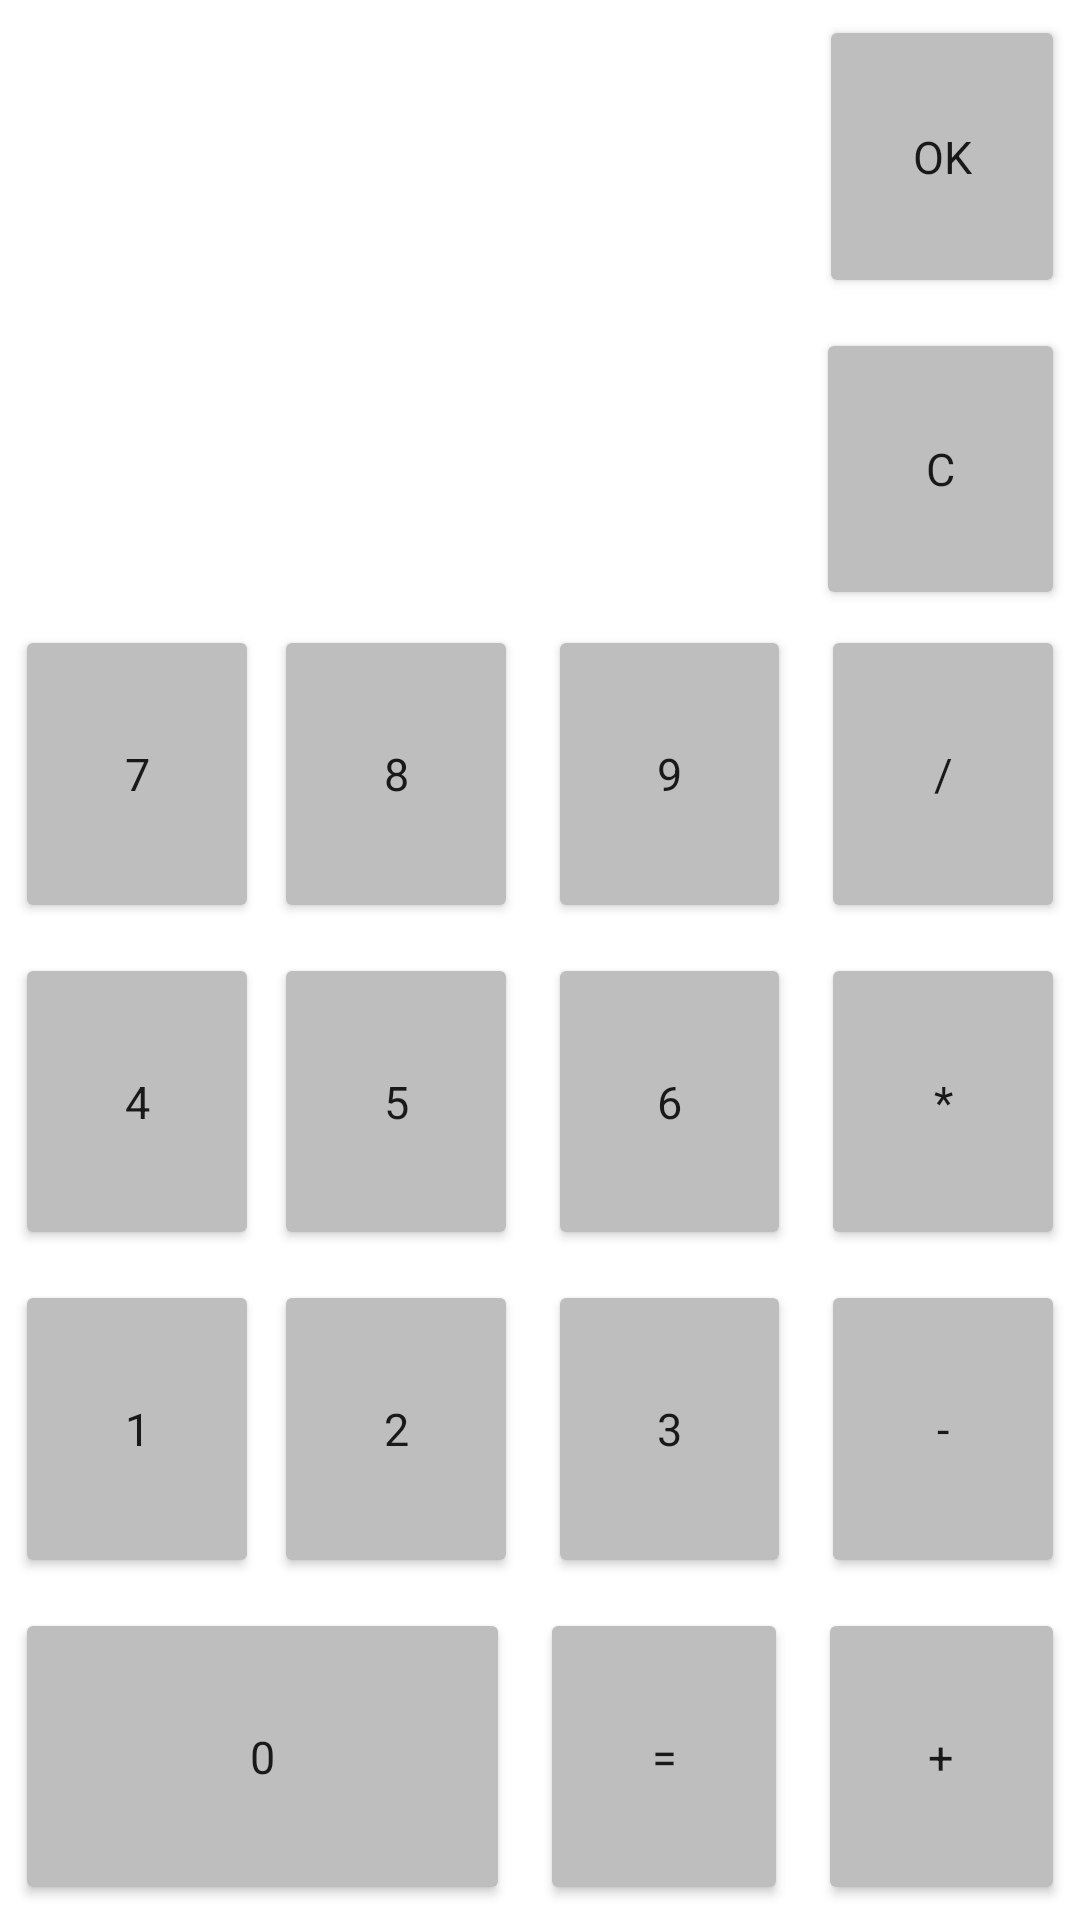

Layout XML and referenced resources for this Android screen:
<!-- AndroidManifest.xml: application theme Theme.Lesson09_K -->
<!-- res/layout/activity_calculator.xml -->
<?xml version="1.0" encoding="utf-8"?>
<androidx.constraintlayout.widget.ConstraintLayout xmlns:android="http://schemas.android.com/apk/res/android"
    xmlns:app="http://schemas.android.com/apk/res-auto"
    xmlns:tools="http://schemas.android.com/tools"
    android:layout_width="match_parent"
    android:layout_height="match_parent"
    tools:context=".CalculatorActivity">

    <Button
        android:id="@+id/btnZero"
        style="@style/StyleForButton"
        android:layout_margin="5dp"
        android:text="@string/zero"
        app:layout_constraintBottom_toBottomOf="parent"
        app:layout_constraintEnd_toStartOf="@+id/btnEqual"
        app:layout_constraintHorizontal_weight="2"
        app:layout_constraintStart_toStartOf="parent"
        app:layout_constraintTop_toBottomOf="@+id/btnOne" />

    <Button
        android:id="@+id/btnEqual"
        style="@style/StyleForButton"
        android:layout_margin="5dp"
        android:text="@string/equal"
        app:layout_constraintBottom_toBottomOf="parent"
        app:layout_constraintEnd_toStartOf="@+id/btnPlus"
        app:layout_constraintHorizontal_weight="1"
        app:layout_constraintStart_toEndOf="@+id/btnZero"
        app:layout_constraintTop_toBottomOf="@+id/btnThree" />

    <Button
        android:id="@+id/btnPlus"
        style="@style/StyleForButton"
        android:layout_margin="5dp"
        android:text="@string/plus"
        app:layout_constraintBottom_toBottomOf="parent"
        app:layout_constraintEnd_toEndOf="parent"
        app:layout_constraintHorizontal_weight="1"
        app:layout_constraintStart_toEndOf="@+id/btnEqual"
        app:layout_constraintTop_toBottomOf="@+id/btnMinus"
        app:layout_constraintVertical_weight="1" />


    <Button
        android:id="@+id/btnOne"
        style="@style/StyleForButton"
        android:layout_margin="5dp"
        android:text="@string/one"
        app:layout_constraintBottom_toTopOf="@+id/btnZero"
        app:layout_constraintEnd_toStartOf="@+id/btnTwo"
        app:layout_constraintStart_toStartOf="parent"
        app:layout_constraintTop_toBottomOf="@+id/btnFour" />

    <Button
        android:id="@+id/btnTwo"
        style="@style/StyleForButton"
        android:layout_marginHorizontal="5dp"
        android:text="@string/two"
        app:layout_constraintBottom_toTopOf="@+id/btnZero"
        app:layout_constraintEnd_toStartOf="@+id/btnThree"
        app:layout_constraintStart_toEndOf="@+id/btnOne"
        app:layout_constraintTop_toBottomOf="@+id/btnFive"
        app:layout_constraintVertical_weight="1" />

    <Button
        android:id="@+id/btnThree"
        style="@style/StyleForButton"
        android:layout_margin="5dp"
        android:text="@string/three"
        app:layout_constraintBottom_toTopOf="@+id/btnEqual"
        app:layout_constraintEnd_toStartOf="@+id/btnMinus"
        app:layout_constraintStart_toEndOf="@+id/btnTwo"
        app:layout_constraintTop_toBottomOf="@+id/btnSix" />

    <Button
        android:id="@+id/btnMinus"
        style="@style/StyleForButton"
        android:layout_margin="5dp"
        android:text="@string/minus"
        app:layout_constraintBottom_toTopOf="@+id/btnPlus"
        app:layout_constraintEnd_toEndOf="parent"
        app:layout_constraintStart_toEndOf="@id/btnThree"
        app:layout_constraintTop_toBottomOf="@+id/btnMultiply"
        app:layout_constraintVertical_weight="1" />

    <Button
        android:id="@+id/btnFour"
        style="@style/StyleForButton"
        android:layout_margin="5dp"
        android:text="@string/four"
        app:layout_constraintBottom_toTopOf="@+id/btnOne"
        app:layout_constraintEnd_toStartOf="@+id/btnFive"
        app:layout_constraintStart_toStartOf="parent"
        app:layout_constraintTop_toBottomOf="@+id/btnSeven" />

    <Button
        android:id="@+id/btnFive"
        style="@style/StyleForButton"
        android:layout_marginHorizontal="5dp"
        android:text="@string/five"
        app:layout_constraintBottom_toTopOf="@+id/btnTwo"
        app:layout_constraintEnd_toStartOf="@+id/btnSix"
        app:layout_constraintStart_toEndOf="@+id/btnFour"
        app:layout_constraintTop_toBottomOf="@+id/btnEight"
        app:layout_constraintVertical_weight="1" />

    <Button
        android:id="@+id/btnSix"
        style="@style/StyleForButton"
        android:layout_margin="5dp"
        android:text="@string/six"
        app:layout_constraintBottom_toTopOf="@+id/btnThree"
        app:layout_constraintEnd_toStartOf="@+id/btnMultiply"
        app:layout_constraintStart_toEndOf="@+id/btnFive"
        app:layout_constraintTop_toBottomOf="@+id/btnNine" />

    <Button
        android:id="@+id/btnMultiply"
        style="@style/StyleForButton"
        android:layout_margin="5dp"
        android:text="@string/multiply"
        app:layout_constraintBottom_toTopOf="@+id/btnMinus"
        app:layout_constraintEnd_toEndOf="parent"
        app:layout_constraintStart_toEndOf="@id/btnSix"
        app:layout_constraintTop_toBottomOf="@+id/btnDivide"
        app:layout_constraintVertical_weight="1" />

    <Button
        android:id="@+id/btnSeven"
        style="@style/StyleForButton"
        android:layout_margin="5dp"
        android:text="@string/seven"
        app:layout_constraintBottom_toTopOf="@+id/btnFour"
        app:layout_constraintEnd_toStartOf="@+id/btnEight"
        app:layout_constraintStart_toStartOf="parent"
        app:layout_constraintTop_toBottomOf="@+id/txtResult" />

    <Button
        android:id="@+id/btnEight"
        style="@style/StyleForButton"
        android:layout_marginHorizontal="5dp"
        android:text="@string/eight"
        app:layout_constraintBottom_toTopOf="@id/btnFive"
        app:layout_constraintEnd_toStartOf="@id/btnNine"
        app:layout_constraintStart_toEndOf="@id/btnSeven"
        app:layout_constraintTop_toBottomOf="@id/txtResult"
        app:layout_constraintVertical_weight="1" />

    <Button
        android:id="@+id/btnNine"
        style="@style/StyleForButton"
        android:layout_margin="5dp"
        android:text="@string/nine"
        app:layout_constraintBottom_toTopOf="@+id/btnSix"
        app:layout_constraintEnd_toStartOf="@+id/btnDivide"
        app:layout_constraintStart_toEndOf="@+id/btnEight"
        app:layout_constraintTop_toBottomOf="@+id/txtResult" />

    <Button
        android:id="@+id/btnDivide"
        style="@style/StyleForButton"
        android:layout_margin="5dp"
        android:text="@string/divide"
        app:layout_constraintBottom_toTopOf="@+id/btnMultiply"
        app:layout_constraintEnd_toEndOf="parent"
        app:layout_constraintStart_toEndOf="@id/btnNine"
        app:layout_constraintTop_toBottomOf="@+id/txtResult"
        app:layout_constraintVertical_weight="1" />

    <TextView
        android:id="@+id/txtResult"
        style="@style/StyleForTextView"
        android:textSize="25sp"
        android:textStyle="bold"
        app:layout_constraintBottom_toTopOf="@+id/btnEight"
        app:layout_constraintEnd_toStartOf="@+id/btnClear"
        app:layout_constraintHorizontal_weight="3"
        app:layout_constraintStart_toStartOf="parent"
        app:layout_constraintTop_toTopOf="parent"
        app:layout_constraintVertical_weight="2" />

    <Button
        android:id="@+id/btnClear"
        style="@style/StyleForButton"
        android:layout_marginVertical="5dp"
        android:layout_marginStart="13dp"
        android:text="@string/clear"
        app:layout_constraintBottom_toTopOf="@+id/btnDivide"
        app:layout_constraintEnd_toEndOf="parent"
        app:layout_constraintHorizontal_weight="1"
        app:layout_constraintStart_toEndOf="@id/txtResult"
        app:layout_constraintTop_toBottomOf="@id/btnOk" />

    <Button
        android:id="@+id/btnOk"
        style="@style/StyleForButton"
        android:layout_marginVertical="5dp"
        android:layout_marginStart="19dp"
        android:text="@string/OK"
        app:layout_constraintBottom_toTopOf="@+id/btnClear"
        app:layout_constraintEnd_toEndOf="parent"
        app:layout_constraintHorizontal_weight="1"
        app:layout_constraintStart_toEndOf="@+id/txtResult"
        app:layout_constraintTop_toTopOf="parent" />

</androidx.constraintlayout.widget.ConstraintLayout>
<!-- resources referenced by this layout -->
<resources>
  <string name="OK">OK</string>
  <string name="clear">c</string>
  <string name="divide">/</string>
  <string name="eight">8</string>
  <string name="equal">=</string>
  <string name="five">5</string>
  <string name="four">4</string>
  <string name="minus">-</string>
  <string name="multiply">*</string>
  <string name="nine">9</string>
  <string name="one">1</string>
  <string name="plus">+</string>
  <string name="seven">7</string>
  <string name="six">6</string>
  <string name="three">3</string>
  <string name="two">2</string>
  <string name="zero">0</string>
  <style name="StyleForButton" parent="TextAppearance.AppCompat">
          <item name="android:layout_width">0dp</item>
          <item name="android:layout_height">0dp</item>
          <item name="android:layout_gravity">center</item>
          <item name="android:textSize">15sp</item>
          <item name="android:backgroundTint">@color/grey</item>
          <item name="android:layout_marginBottom">10dp</item>
          <item name="android:layout_marginEnd">5dp</item>
      </style>
  <style name="StyleForTextView" parent="TextAppearance.AppCompat">
          <item name="android:layout_width">0dp</item>
          <item name="android:layout_height">0dp</item>
          <item name="android:layout_margin">5dp</item>
          <item name="android:padding">15dp</item>
          <item name="android:textAlignment">textEnd</item>
      </style>
  <style name="Theme.Lesson09_K" parent="Theme.MaterialComponents.DayNight.DarkActionBar">
          
          <item name="colorPrimary">@color/purple_500</item>
          <item name="colorPrimaryVariant">@color/purple_700</item>
          <item name="colorOnPrimary">@color/white</item>
          
          <item name="colorSecondary">@color/teal_200</item>
          <item name="colorSecondaryVariant">@color/teal_700</item>
          <item name="colorOnSecondary">@color/black</item>
          
          <item name="android:statusBarColor" tools:targetApi="l">?attr/colorPrimaryVariant</item>
          
      </style>
  <color name="grey">#bdbebd</color>
  <color name="purple_500">#FF6200EE</color>
  <color name="purple_700">#FF3700B3</color>
  <color name="white">#FFFFFFFF</color>
  <color name="teal_200">#FF03DAC5</color>
  <color name="teal_700">#FF018786</color>
  <color name="black">#FF000000</color>
</resources>
